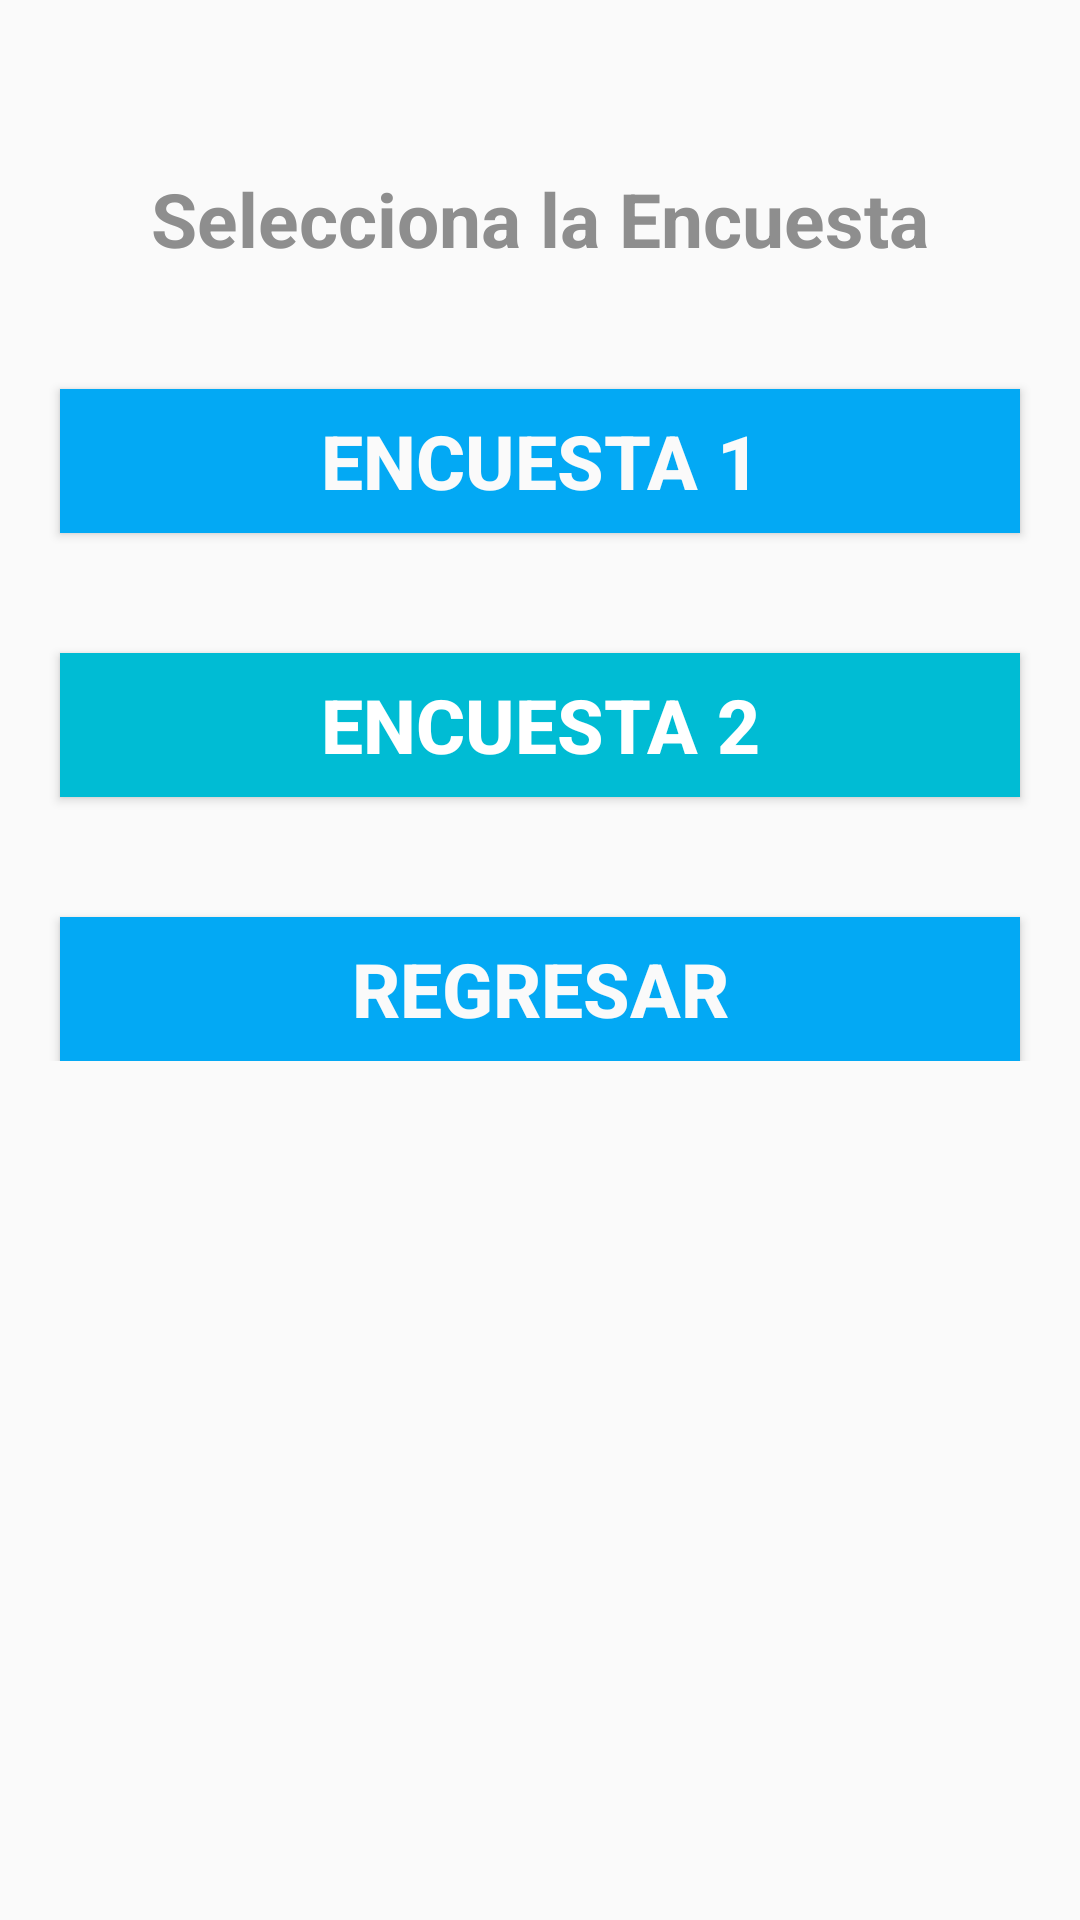

Reconstruct the res/layout file that produces this screen, plus the resources it refers to.
<!-- AndroidManifest.xml: application theme Theme.AppVinculacion.NoActionBar -->
<!-- res/layout/activity_menu_encuesta.xml -->
<?xml version="1.0" encoding="utf-8"?>

<androidx.constraintlayout.widget.ConstraintLayout xmlns:android="http://schemas.android.com/apk/res/android"
    xmlns:app="http://schemas.android.com/apk/res-auto"
    xmlns:tools="http://schemas.android.com/tools"
    android:layout_width="match_parent"
    android:layout_height="match_parent"
    tools:context=".MenuEncuesta">

    <ScrollView
        android:layout_width="match_parent"
        android:layout_height="match_parent">

    <LinearLayout
        android:layout_width="match_parent"
        android:layout_height="wrap_content"
        android:orientation="vertical"
        android:gravity="center_horizontal"
        tools:ignore="MissingConstraints">

        <ImageView
            android:id="@+id/imageView"
            android:layout_width="wrap_content"
            android:layout_height="wrap_content"
            android:layout_marginTop="12dp"
            app:layout_constraintEnd_toEndOf="parent"
            app:layout_constraintHorizontal_bias="0.498"
            app:layout_constraintStart_toStartOf="parent"
            app:layout_constraintTop_toBottomOf="@+id/textView"
            app:srcCompat="@drawable/click" />

    <TextView
        android:id="@+id/textView"
        android:layout_width="match_parent"
        android:layout_height="wrap_content"
        android:layout_marginTop="44dp"
        android:textSize="25sp"
        android:textStyle="bold"
        android:gravity="center_horizontal"
        android:text="Selecciona la Encuesta"
        android:textColor="@color/gris"
        app:layout_constraintEnd_toEndOf="parent"
        app:layout_constraintStart_toStartOf="parent"
        app:layout_constraintTop_toTopOf="parent"
        />

        <Button
            android:id="@+id/encuesta1"
            android:layout_width="match_parent"
            android:layout_height="wrap_content"
            android:layout_marginStart="20dp"
            android:layout_marginTop="40dp"
            android:layout_marginEnd="20dp"
            android:background="#03A9F4"
            android:text="Encuesta 1"
            android:textColor="#FAFAFA"
            android:textSize="25sp"
            android:textStyle="bold"
            app:layout_constraintEnd_toEndOf="parent"
            app:layout_constraintHorizontal_bias="1.0"
            app:layout_constraintStart_toStartOf="parent"
            app:layout_constraintTop_toBottomOf="@+id/imageView"
            tools:ignore="TextContrastCheck" />

        <Button
            android:id="@+id/encuesta2"
            android:layout_width="match_parent"
            android:layout_height="wrap_content"
            android:layout_marginStart="20dp"
            android:layout_marginTop="40dp"
            android:layout_marginEnd="20dp"
            android:background="#00BCD4"
            android:text="Encuesta 2"
            android:textColor="#FFFFFF"
            android:textSize="25sp"
            android:textStyle="bold"
            app:layout_constraintEnd_toEndOf="parent"
            app:layout_constraintHorizontal_bias="0.0"
            app:layout_constraintStart_toStartOf="parent"
            app:layout_constraintTop_toBottomOf="@+id/encuesta1"
            tools:ignore="TextContrastCheck" />

        <Button
            android:id="@+id/buttonRegresar"
            android:layout_width="match_parent"
            android:layout_height="wrap_content"
            android:layout_marginStart="20dp"
            android:layout_marginTop="40dp"
            android:layout_marginEnd="20dp"
            android:background="#03A9F4"
            android:text="Regresar"
            android:textColor="#FAFAFA"
            android:textSize="25sp"
            android:textStyle="bold"
            app:layout_constraintEnd_toEndOf="parent"
            app:layout_constraintHorizontal_bias="1.0"
            app:layout_constraintStart_toStartOf="parent"
            app:layout_constraintTop_toBottomOf="@+id/imageView"
            tools:ignore="TextContrastCheck" />


    </LinearLayout>
    </ScrollView>

</androidx.constraintlayout.widget.ConstraintLayout>
<!-- resources referenced by this layout -->
<resources>
  <color name="gris">#8E8E8E</color>
  <style name="Theme.AppVinculacion.NoActionBar">
          <item name="windowActionBar">false</item>
          <item name="windowNoTitle">true</item>
      </style>
</resources>
